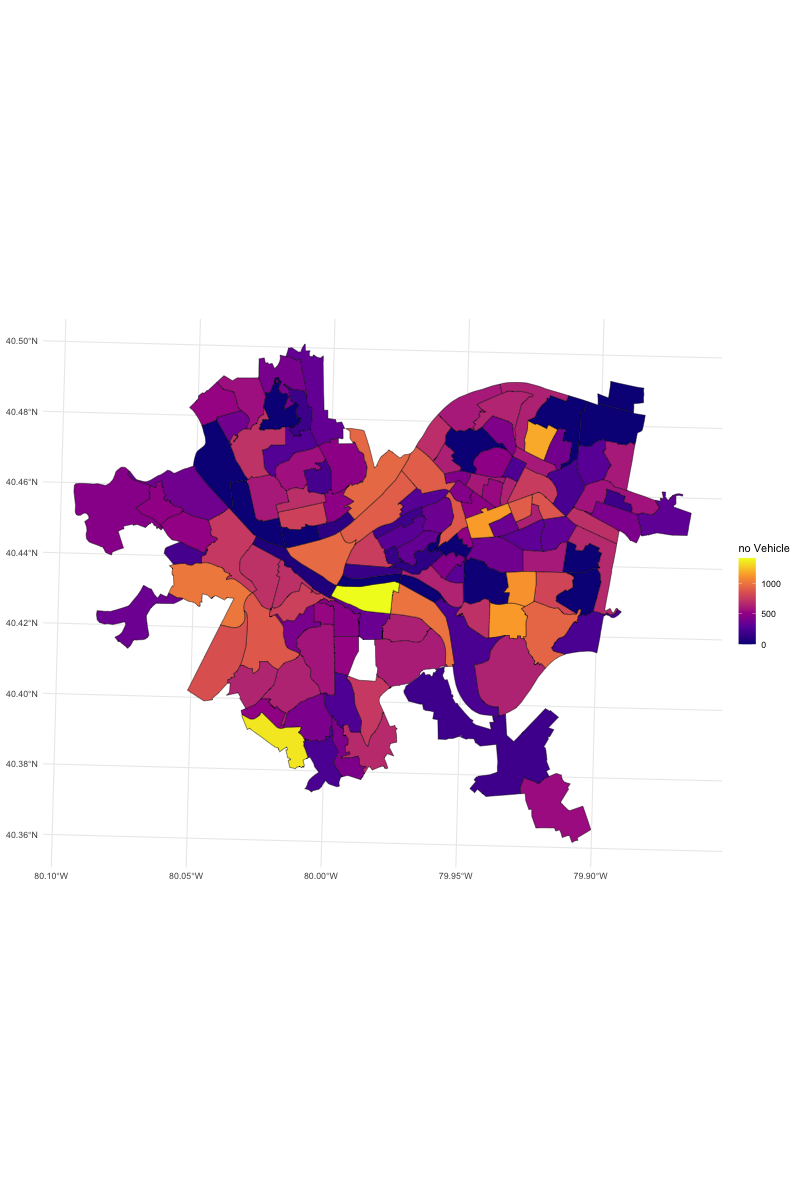

Data behind this chart, as committed beside it:
GEOID, NAME, moe, no_vehicle
42003472200, Census Tract 4722; Allegheny County; Pen…, 227, 668
42003482500, Census Tract 4825; Allegheny County; Pen…, 104, 308
42003523400, Census Tract 5234; Allegheny County; Pen…, 379, 1358
42003560500, Census Tract 5605; Allegheny County; Pen…, 283, 807
42003551200, Census Tract 5512; Allegheny County; Pen…, 372, 670
42003473200, Census Tract 4732; Allegheny County; Pen…, 137, 896
42003170200, Census Tract 1702; Allegheny County; Pen…, 324, 1411
42003489001, Census Tract 4890.01; Allegheny County; …, 181, 674
42003457200, Census Tract 4572; Allegheny County; Pen…, 180, 872
42003151600, Census Tract 1516; Allegheny County; Pen…, 215, 709
42003100500, Census Tract 1005; Allegheny County; Pen…, 81, 432
42003051100, Census Tract 511; Allegheny County; Penn…, 67, 157
42003515100, Census Tract 5151; Allegheny County; Pen…, 110, 552
42003414102, Census Tract 4141.02; Allegheny County; …, 166, 751
42003050100, Census Tract 501; Allegheny County; Penn…, 151, 302
42003432400, Census Tract 4324; Allegheny County; Pen…, 152, 620
42003430100, Census Tract 4301; Allegheny County; Pen…, 107, 370
42003426700, Census Tract 4267; Allegheny County; Pen…, 128, 471
42003250900, Census Tract 2509; Allegheny County; Pen…, 106, 216
42003563900, Census Tract 5639; Allegheny County; Pen…, 228, 958
42003981200, Census Tract 9812; Allegheny County; Pen…, 11, 0
42003010302, Census Tract 103.02; Allegheny County; P…, 81, 157
42003192000, Census Tract 1920; Allegheny County; Pen…, 136, 647
42003486700, Census Tract 4867; Allegheny County; Pen…, 70, 142
42003470600, Census Tract 4706; Allegheny County; Pen…, 162, 768
42003488100, Census Tract 4881; Allegheny County; Pen…, 131, 388
42003523502, Census Tract 5235.02; Allegheny County; …, 159, 387
42003525200, Census Tract 5252; Allegheny County; Pen…, 160, 654
42003525100, Census Tract 5251; Allegheny County; Pen…, 117, 473
42003473601, Census Tract 4736.01; Allegheny County; …, 117, 349
42003160900, Census Tract 1609; Allegheny County; Pen…, 239, 995
42003191900, Census Tract 1919; Allegheny County; Pen…, 192, 503
42003310200, Census Tract 3102; Allegheny County; Pen…, 135, 540
42003480101, Census Tract 4801.01; Allegheny County; …, 266, 708
42003475402, Census Tract 4754.02; Allegheny County; …, 296, 520
42003468700, Census Tract 4687; Allegheny County; Pen…, 96, 426
42003503002, Census Tract 5030.02; Allegheny County; …, 298, 1382
42003151700, Census Tract 1517; Allegheny County; Pen…, 395, 1140
42003141300, Census Tract 1413; Allegheny County; Pen…, 195, 1110
42003101100, Census Tract 1011; Allegheny County; Pen…, 131, 596
42003080400, Census Tract 804; Allegheny County; Penn…, 121, 483
42003070500, Census Tract 705; Allegheny County; Penn…, 183, 906
42003140200, Census Tract 1402; Allegheny County; Pen…, 98, 312
42003111400, Census Tract 1114; Allegheny County; Pen…, 61, 252
42003513800, Census Tract 5138; Allegheny County; Pen…, 143, 314
42003420000, Census Tract 4200; Allegheny County; Pen…, 105, 461
42003413300, Census Tract 4133; Allegheny County; Pen…, 106, 517
42003432300, Census Tract 4323; Allegheny County; Pen…, 163, 653
42003431100, Census Tract 4311; Allegheny County; Pen…, 175, 753
42003428200, Census Tract 4282; Allegheny County; Pen…, 107, 434
42003270100, Census Tract 2701; Allegheny County; Pen…, 139, 523
42003410000, Census Tract 4100; Allegheny County; Pen…, 31, 87
42003405000, Census Tract 4050; Allegheny County; Pen…, 26, 134
42003270300, Census Tract 2703; Allegheny County; Pen…, 71, 383
42003475102, Census Tract 4751.02; Allegheny County; …, 42, 131
42003561900, Census Tract 5619; Allegheny County; Pen…, 159, 598
42003515401, Census Tract 5154.01; Allegheny County; …, 108, 572
42003564100, Census Tract 5641; Allegheny County; Pen…, 75, 137
42003980600, Census Tract 9806; Allegheny County; Pen…, 11, 0
42003101900, Census Tract 1019; Allegheny County; Pen…, 126, 486
... 334 more rows
